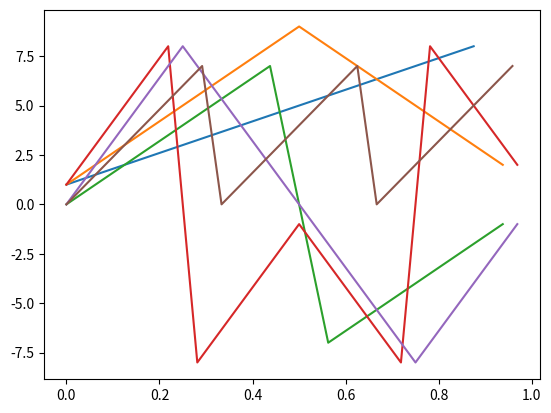

The matplotlib source for this figure:
"""
FFT and symmetries
==================

A few numerical investigation of how symmetries of a signal determine the shape of its discrete Fourier transform, and how to take advantage of this fact to optimize performance.


"""
# %%
# The spectral solvers in choreo make extensive use of the discrete Fourier transform to go back end forth between time representation (positions :math:`x_j = x(j/n)`) and frequency representation (Fourier coefficients :math:`c_k`) representation of orbits. Explicit formulae read:
#
# .. math::
#    c_k = \sum_{j=0}^{n-1} x_j \exp\left(-2i\pi k\tfrac{j}{n} \right) \\
#    x_k = \frac{1}{n}\sum_{j=0}^{n-1} c_j \exp\left(2i\pi k\tfrac{j}{n} \right) \\
#
#
# The magic of FFT algorithms enables computation of **all** the positions from **all** the coefficients (and vice-versa) in :math:`\mathcal{O}(n\log(n))` time instead of the naive  :math:`\mathcal{O}(n^2)`.


# %%
# Note that the total number of nodes needs to be divisible by 4 to properly account for symmetries
import numpy as np
import scipy
import matplotlib.pyplot as plt

n_base = 8  # Base number of nodes. This could be any **even** integer > 0

# %%
# Real-valued signals and RFFT
# ****************************
#
# Signals we use in choreo are coordinates of the orbits, which are real-valued.
n = n_base   # Total number of nodes.

t = np.array(range(n))/n
x = np.array(range(n))+1
plt.plot(t,x)
plt.show()

# %%
# Therefore the FFT has Hermitian symmetry, meaning that the Fourier coefficients of negative index are the complex conjugates of their positive counterparts
fft_c = scipy.fft.fft(x)
err = (
    abs(fft_c[0] - fft_c[0].conjugate()) + 
    np.linalg.norm(fft_c[1:n//2] - fft_c[n//2+1:][::-1].conjugate())
)
print(err)

# %%
# This symmetry can be leveraged to only compute coefficients of positive index using the RFFT

rfft_c = scipy.fft.rfft(x)
err = np.linalg.norm(fft_c[:n//2+1] - rfft_c)
print(err)

# %%
# The positions are retrieved using the IRFFT.

irfft_c = scipy.fft.irfft(rfft_c)
err = np.linalg.norm(irfft_c - x)
print(err)

# %%
# Real-valued even signals and DCT I
# **********************************
# 
# Suppose a coordinate of the orbit is constrained to be even. 

n = 2*n_base   # Total number of nodes. Necessarily even here.
t = np.array(range(n))/n
y = np.array(range(n//2+1))+1
x = np.zeros(n)

for i in range(n//2+1):
    x[i] = y[i]

for i in range(n//2+1,n):
    x[i] = y[n - i]

plt.plot(t,x)
plt.show()
# %%
# In this case, the Fourier transform is purely real, i.e. its imaginary part is zero.
# 
rfft_c = scipy.fft.rfft(x)
err = np.linalg.norm(rfft_c.imag)
print(err)

# %%
# This symmetry can be leveraged to only compute the real part of the coefficients using the DCT I

dct_I_c = scipy.fft.dct(x[0:n//2+1],1)
err = np.linalg.norm(rfft_c.real - dct_I_c)
print(err)

# %%
# Half the positions are retrieved using the IDCT I.

idct_I_x = scipy.fft.idct(dct_I_c,1)
err = np.linalg.norm(x[0:n//2+1] - idct_I_x)
print(err)

# %%
# Real-valued odd signals and DST I
# *********************************
# 
# Suppose a coordinate of the orbit is constrained to be odd.

n = 2*n_base   # Total number of nodes. Necessarily even here.
t = np.array(range(n))/n
y = np.array(range(n//2-1))+1
x = np.zeros(n)

for i in range(1,n//2):
    x[i] = y[i-1]

for i in range(n//2+1,n):
    x[i] = - y[n - i - 1]

plt.plot(t,x)
plt.show()

# %%
# In this case, the Fourier transform is purely imaginary, i.e. its real part is zero.

rfft_c = scipy.fft.rfft(x)
err = np.linalg.norm(rfft_c.real)
print(err)

# %%
# This symmetry can be leveraged to only compute the imaginary part of the coefficients using the DST I

dst_I_c = scipy.fft.dst(x[1:n//2],1)
err = np.linalg.norm(rfft_c.imag[1:n//2] - (- dst_I_c))
print(err)

# %%
# Half the positions are retrieved using the IDST I.

idst_I_x = scipy.fft.idst(dst_I_c,1)
err = np.linalg.norm(x[1:n//2] - idst_I_x)
print(err)

# %%
# Real-valued even-odd signals and DCT III
# ****************************************
# 
# Suppose a coordinate of the orbit is constrained to be even arround the origin :math:`t=0` and odd arround a quarter period :math:`t=T/4`.

n = 4*n_base   # Total number of nodes. Necessarily divisible by 4 here.
t = np.array(range(n))/n
y = np.array(range(n//4))+1
x = np.zeros(n)
for i in range(n//4):
    x[i] = y[i]

for i in range(n//4+1,n//2):
    x[i] = - y[n//2 - i]

for i in range(n//2,n//2 + n//4):
    x[i] = - y[i-n//2]

for i in range(n//2 + n//4 + 1,n):
    x[i] = y[n - i]

plt.plot(t,x)
plt.show()

# %%
# In this case, the Fourier transform is purely real and its odd-numbered coefficients are zero.

rfft_c = scipy.fft.rfft(x)
err = np.linalg.norm(rfft_c.imag)
print(err)
err = np.linalg.norm(rfft_c[::2])
print(err)


# %%
# This symmetry can be leveraged to only compute the non-zero coefficients using the DCT III

dct_III_c = scipy.fft.dct(x[0:n//4],3)
err = np.linalg.norm(rfft_c.real[1::2] - 2*dct_III_c)
print(err)

# %%
# A quarter of the positions are retrieved using the IDCT III.

idct_III_c = scipy.fft.idct(dct_III_c,3)
err =  np.linalg.norm(x[0:n//4] - idct_III_c)
print(err)

# %%
# Real-valued odd-even signals and DST III
# ****************************************
#
# Suppose a coordinate of the orbit is constrained to be odd arround the origin :math:`t=0` and even arround a quarter period :math:`t=T/4`.

n = 4*n_base   # Total number of nodes. Necessarily divisible by 4 here.
t = np.array(range(n))/n
y = np.array(range(n//4))+1
x = np.zeros(n)

for i in range(1,n//4 + 1):
    x[i] = y[i-1]

for i in range(n//4+1,n//2):
    x[i] = y[n//2-1 - i]

for i in range(n//2+1,n//2 + n//4+1):
    x[i] = - y[i-(n//2+1)]

for i in range(n//2 + n//4+1,n):
    x[i] = -y[n-1 - i]

plt.plot(t,x)
plt.show()


# %%
# In this case, the Fourier transform is purely imaginary and its even-numbered coefficients are zero.

rfft_c = scipy.fft.rfft(x)
err = np.linalg.norm(rfft_c.real)
print(err)
err = np.linalg.norm(rfft_c[::2])
print(err)

# %%
# This symmetry can be leveraged to only compute the non-zero coefficients using the DST III

dst_III_c = scipy.fft.dst(x[1:n//4+1],3)
err = np.linalg.norm(rfft_c.imag[1::2] - (-2*dst_III_c))
print(err)

# %%
# A quarter of the positions are retrieved using the IDCT III.

idst_III_c = scipy.fft.idst(dst_III_c,3)
err = np.linalg.norm(x[1:n//4+1] - idst_III_c)
print(err)

# %%
# Real-valued signals with a subperiod
# ************************************
#
# Suppose a coordinate of the orbit is constrained to have a period that is a multiple of the base period

sub_period = 3
n = n_base * sub_period # Total number of nodes. Necessarily a multiple of the sub period.
t = np.array(range(n))/n
y = np.array(range(n_base))
x = np.zeros(n)

for i in range(sub_period):
    for j in range(n_base):
        x[j+i*n_base] = y[j]

plt.plot(t,x)
plt.show()

# %%
# In this case, the coefficients of the Fourier transform that are not a numbered by a multiple of the subperiod are zero.


rfft_c = scipy.fft.rfft(x)
err = 0
for i in range(1,sub_period):
    err += np.linalg.norm(rfft_c[i::sub_period])

print(err)

# %%
# This symmetry can be leveraged to only compute the non-zero coefficients using the RFFT on a sub-period only

rfftsub_c = scipy.fft.rfft(x[:n_base])
err = np.linalg.norm(rfft_c[::sub_period] - sub_period*rfftsub_c)
print(err)

# %%
# The positions on a sub-period are retrieved using the RFFT.

irfftsub_c = scipy.fft.irfft(rfftsub_c)
err = np.linalg.norm(x[:n_base] - irfftsub_c)
print(err)

